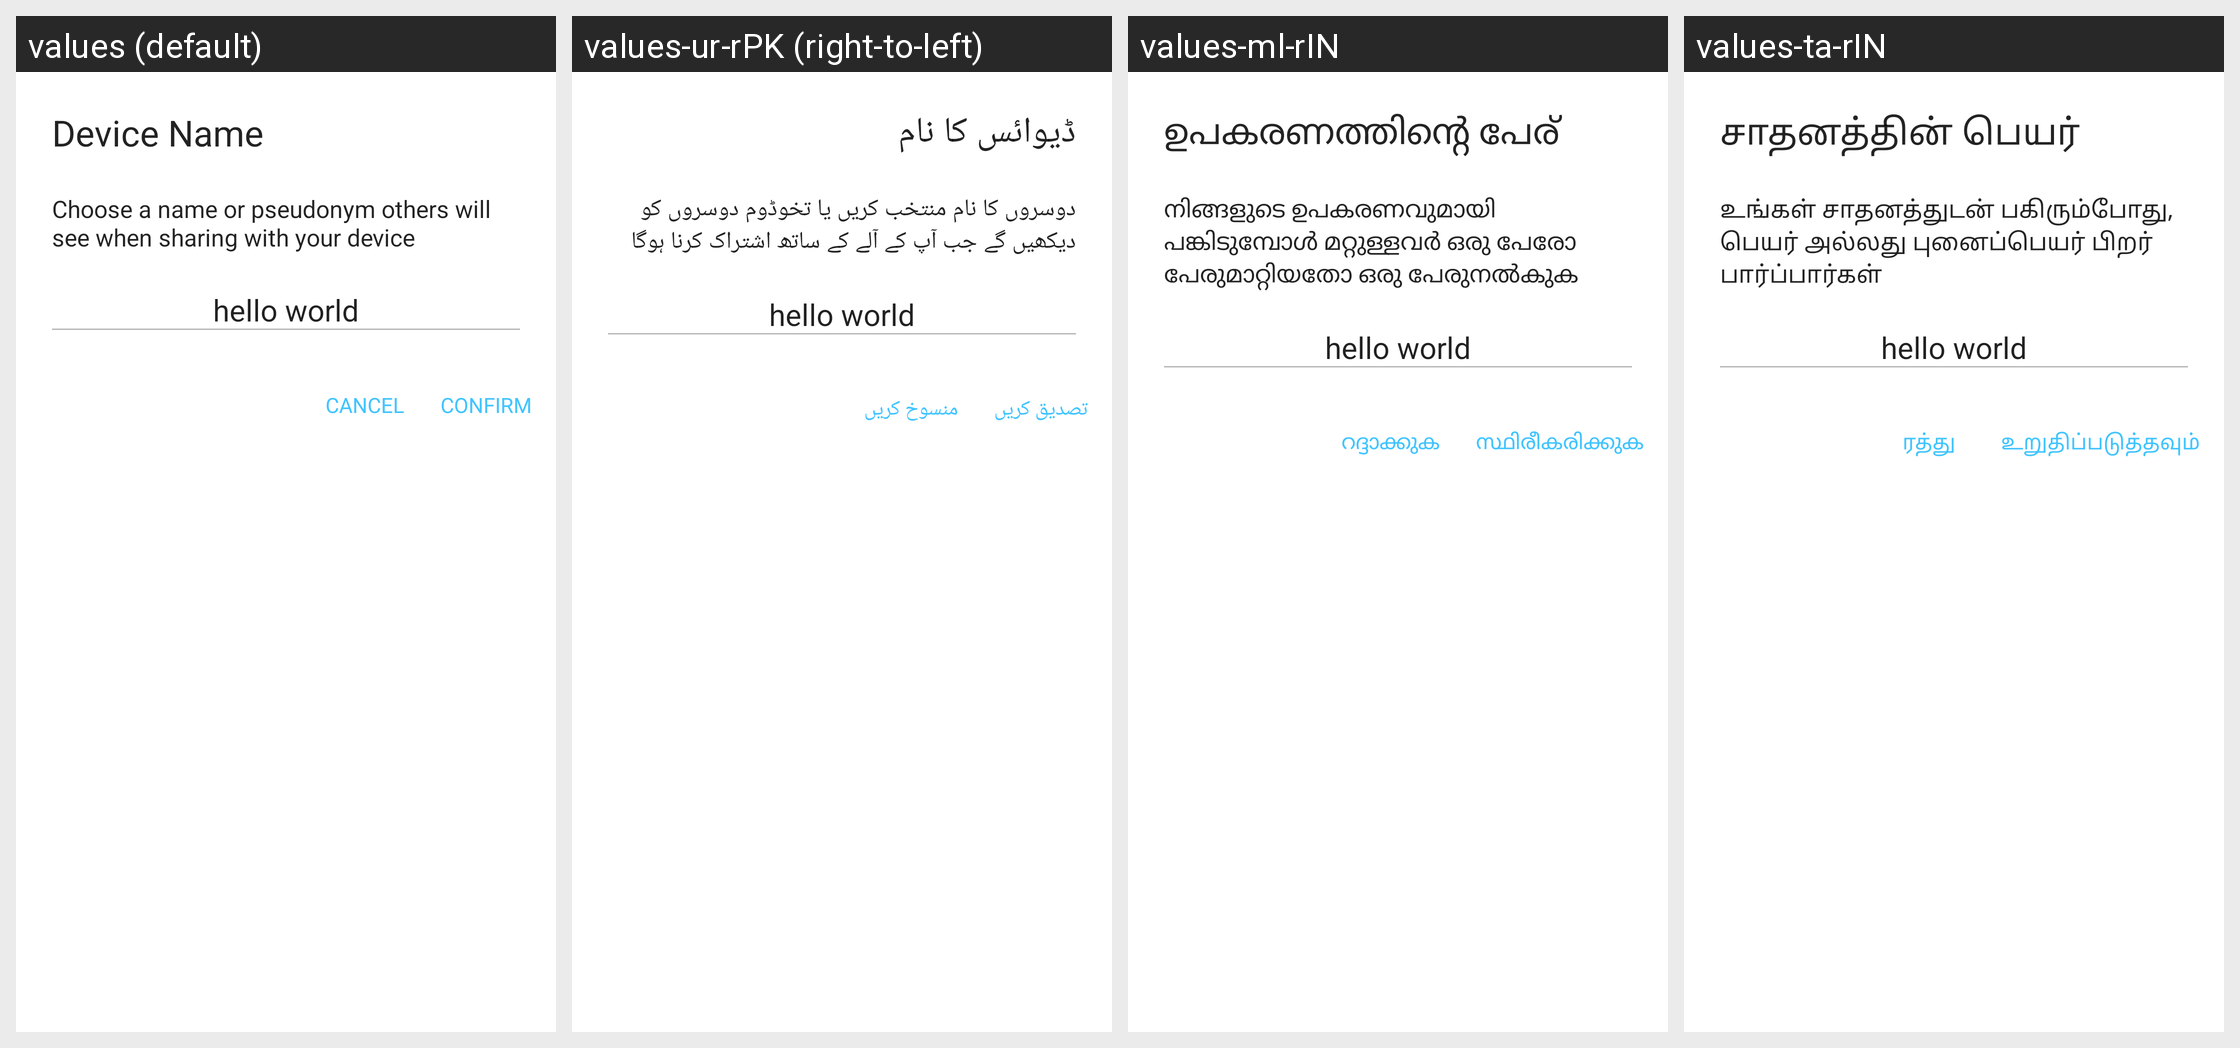

Locale-by-locale string values for the Android screen shown in this grid:
Android screen res/layout/dialog_device_network_alias.xml rendered under 4 locales, left to right: values (default), values-ur-rPK (right-to-left), values-ml-rIN, values-ta-rIN. Device: Nexus 5 (rendered at 1080×1920; each locale shown at half size, 540×960, under a caption strip naming it); theme AppTheme.
Other locales in the repository, not shown: values-am-rET, values-ar-rSA, values-bn-rBD, values-es-rES, values-fa-rAF, values-fa-rIR, values-fr-rFR, values-gu-rIN, values-ha-rHG, values-hi-rIN, values-in-rID, values-ja-rJP, values-km-rKH, values-kn-rIN, values-mn-rMN, values-mr-rIN, values-my-rMM, values-ne-rNP, values-nl-rNL, values-pa-rIN, values-ps-rAF, values-pt-rPT, values-ru-rRU, values-sw-rKE, values-te-rIN, values-th-rTH, values-tl-rPH, values-tr-rTR, values-vi-rVN, values-zh-rCN, values-zh-rTW.
Strings drawn on this screen, with the default value and each locale's value (text and hints the layout hard-codes, and strings that could not be matched under every locale, appear in the picture but are not listed):

device_name
  values: Device Name
  values-ur-rPK: ڈیوائس کا نام
  values-ml-rIN: ഉപകരണത്തിന്റെ പേര്
  values-ta-rIN: சாதனத்தின் பெயர்

device_network_alias_description
  values: Choose a name or pseudonym others will see when sharing with your device
  values-ur-rPK: دوسروں کا نام منتخب کریں یا تخوڈوم دوسروں کو دیکھیں گے جب آپ کے آلے کے ساتھ اشتراک کرنا ہوگا
  values-ml-rIN: നിങ്ങളുടെ ഉപകരണവുമായി പങ്കിടുമ്പോൾ മറ്റുള്ളവർ ഒരു പേരോ പേരുമാറ്റിയതോ ഒരു പേരുനൽകുക
  values-ta-rIN: உங்கள் சாதனத்துடன் பகிரும்போது, ​​பெயர் அல்லது புனைப்பெயர் பிறர் பார்ப்பார்கள்

title_cancel
  values: Cancel
  values-ur-rPK: منسوخ کریں
  values-ml-rIN: റദ്ദാക്കുക
  values-ta-rIN: ரத்து

confirm
  values: Confirm
  values-ur-rPK: تصدیق کریں
  values-ml-rIN: സ്ഥിരീകരിക്കുക
  values-ta-rIN: உறுதிப்படுத்தவும்
